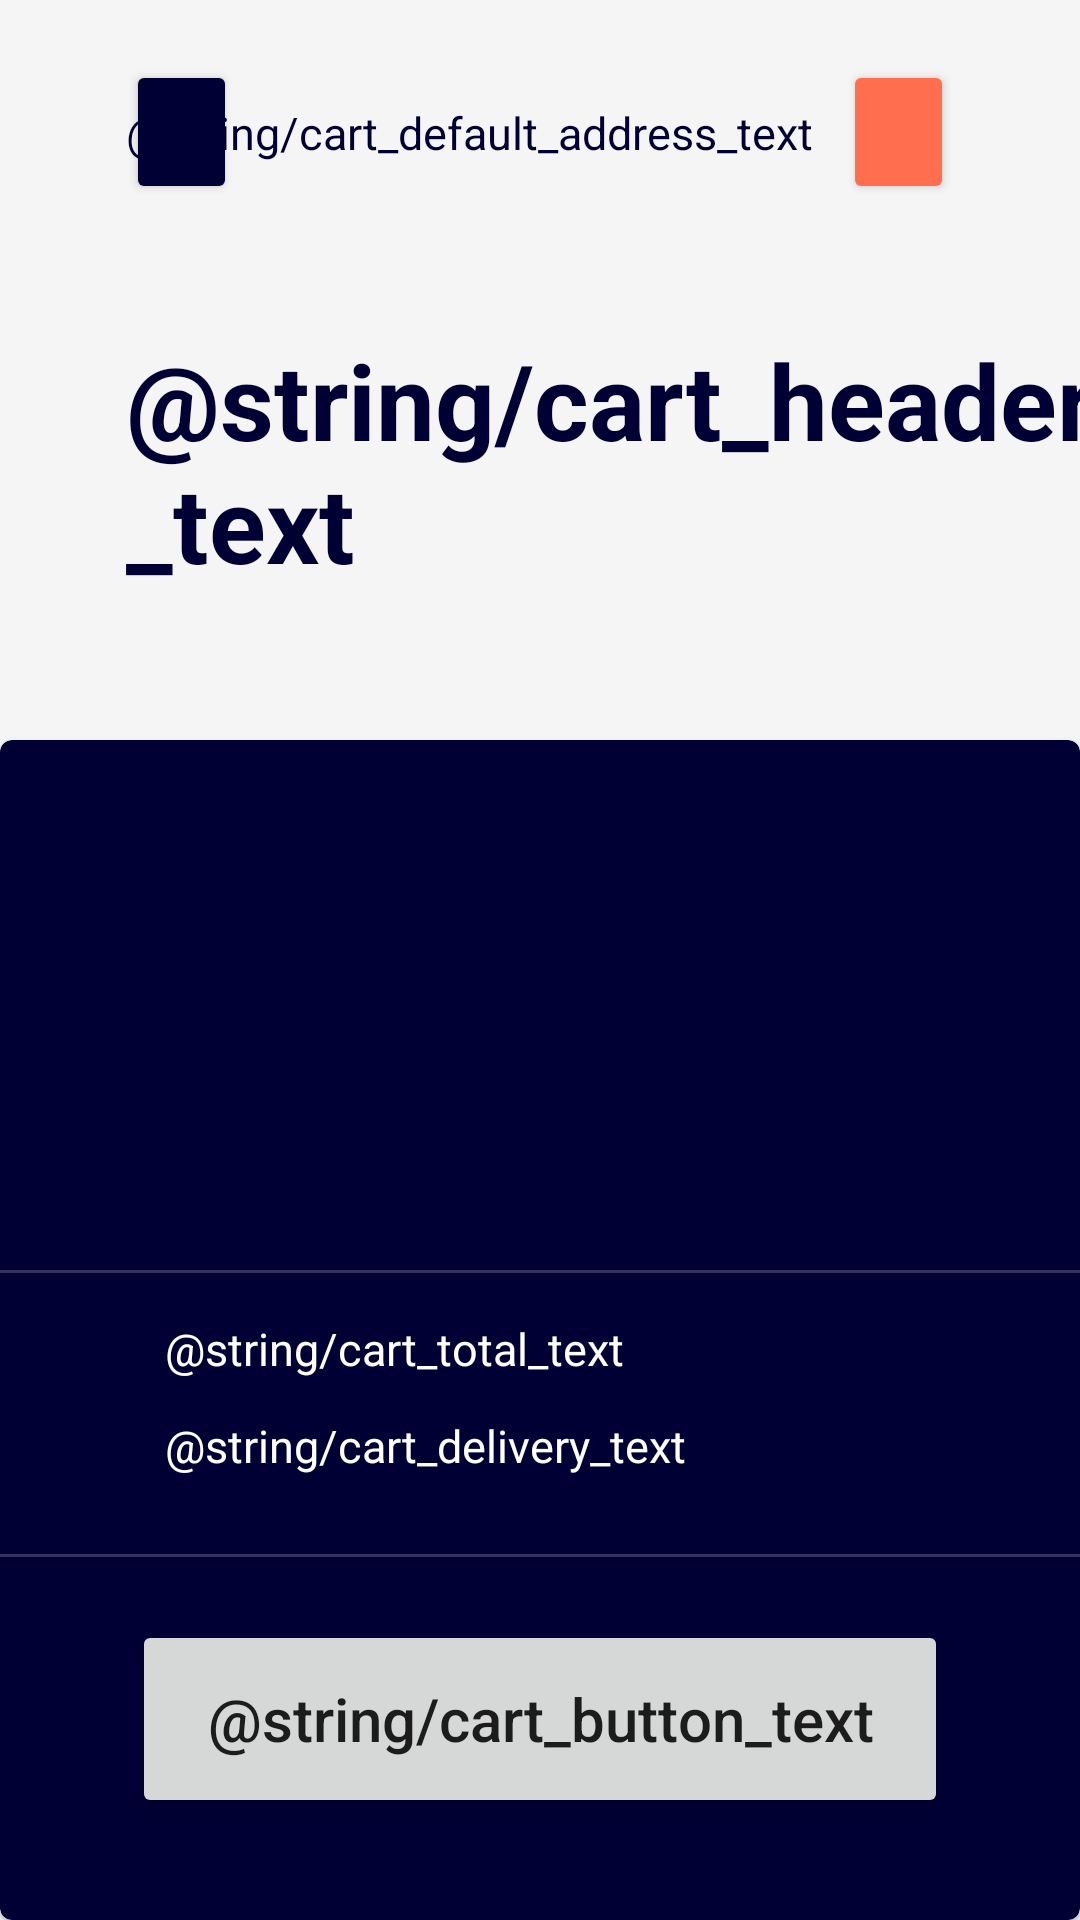

Here is an Android app screen rendered from its layout file. Give the layout XML and the strings, colors and styles it references.
<!-- AndroidManifest.xml: application theme Theme.EcommerceConcept -->
<!-- res/layout/fragment_cart.xml -->
<?xml version="1.0" encoding="utf-8"?>
<androidx.constraintlayout.widget.ConstraintLayout xmlns:android="http://schemas.android.com/apk/res/android"
    xmlns:app="http://schemas.android.com/apk/res-auto"
    xmlns:tools="http://schemas.android.com/tools"
    android:layout_width="match_parent"
    android:layout_height="match_parent">

    <Button
        android:id="@+id/backButton"
        android:layout_width="@dimen/square_button_width"
        android:layout_height="@dimen/square_button_height"
        android:layout_marginStart="@dimen/cart_back_button_margin_start"
        android:layout_marginTop="@dimen/cart_back_button_margin_top"
        android:backgroundTint="?attr/colorSecondary"
        android:foreground="@drawable/ic_arrow_back"
        android:foregroundGravity="center"
        app:layout_constraintStart_toStartOf="parent"
        app:layout_constraintTop_toTopOf="parent" />

    <TextView
        android:id="@+id/addAddressTextView"
        android:layout_width="wrap_content"
        android:layout_height="wrap_content"
        android:layout_marginEnd="@dimen/cart_address_text_margin_end"
        android:text="@string/cart_default_address_text"
        android:textColor="?attr/colorSecondary"
        android:textSize="@dimen/cart_text_size_small"
        app:layout_constraintBottom_toBottomOf="@+id/locationButton"
        app:layout_constraintEnd_toStartOf="@+id/locationButton"
        app:layout_constraintTop_toTopOf="@+id/locationButton" />

    <Button
        android:id="@+id/locationButton"
        android:layout_width="@dimen/square_button_width"
        android:layout_height="@dimen/square_button_height"
        android:layout_marginEnd="@dimen/cart_location_button_margin_end"
        android:backgroundTint="?attr/colorPrimary"
        android:foreground="@drawable/ic_location"
        android:foregroundTint="@color/white"
        android:foregroundGravity="center"
        app:layout_constraintEnd_toEndOf="parent"
        app:layout_constraintTop_toTopOf="@+id/backButton" />

    <TextView
        android:id="@+id/titleTextView"
        android:layout_width="wrap_content"
        android:layout_height="wrap_content"
        android:layout_marginTop="@dimen/cart_title_margin_top"
        android:layout_marginStart="@dimen/cart_title_margin_start"
        android:textSize="@dimen/cart_text_size_large"
        android:textColor="?attr/colorSecondary"
        android:textStyle="bold"
        android:text="@string/cart_header_text"
        app:layout_constraintStart_toStartOf="parent"
        app:layout_constraintTop_toBottomOf="@+id/backButton" />

    <com.google.android.material.card.MaterialCardView
        android:id="@+id/containerCard"
        android:layout_width="0dp"
        android:layout_height="0dp"
        android:layout_marginTop="@dimen/cart_container_card_margin_top"
        app:cardBackgroundColor="?attr/colorSecondary"
        app:layout_constraintBottom_toBottomOf="parent"
        app:layout_constraintEnd_toEndOf="parent"
        app:layout_constraintStart_toStartOf="parent"
        app:layout_constraintTop_toBottomOf="@+id/titleTextView">

        <androidx.constraintlayout.widget.ConstraintLayout
            android:layout_width="match_parent"
            android:layout_height="match_parent">

            <androidx.recyclerview.widget.RecyclerView
                android:id="@+id/cartRecycler"
                android:layout_width="0dp"
                android:layout_height="0dp"
                android:layout_marginTop="@dimen/cart_cart_list_margin_top"
                tools:itemCount="2"
                tools:listitem="@layout/item_basket"
                app:layout_constraintStart_toStartOf="parent"
                app:layout_constraintEnd_toEndOf="parent"
                app:layout_constraintTop_toTopOf="parent"
                app:layout_constraintBottom_toTopOf="@+id/dividerTop"/>

            <com.google.android.material.divider.MaterialDivider
                android:id="@+id/dividerTop"
                android:layout_width="0dp"
                android:layout_height="1dp"
                android:layout_marginBottom="@dimen/cart_divider_top_margin_bottom"
                app:dividerColor="#33FFFFFF"
                app:layout_constraintBottom_toTopOf="@id/totalLableTextView"
                app:layout_constraintEnd_toEndOf="parent"
                app:layout_constraintStart_toStartOf="parent" />

            <TextView
                android:id="@+id/totalResultTextView"
                android:layout_width="wrap_content"
                android:layout_height="wrap_content"
                android:layout_marginBottom="@dimen/cart_total_result_margin_bottom"
                tools:text="$6,000 us"
                android:textColor="@color/white"
                android:textStyle="bold"
                android:textSize="@dimen/cart_text_size_small"
                app:layout_constraintStart_toEndOf="@id/guideline"
                app:layout_constraintBottom_toTopOf="@+id/deliveryLableTextView"
                app:layout_constraintStart_toStartOf="@+id/guideline" />

            <TextView
                android:id="@+id/totalLableTextView"
                android:layout_width="wrap_content"
                android:layout_height="wrap_content"
                android:layout_marginStart="@dimen/cart_total_text_margin_start"
                android:layout_marginBottom="@dimen/cart_total_text_margin_bottom"
                android:text="@string/cart_total_text"
                android:textColor="@color/white"
                android:textSize="@dimen/cart_text_size_small"
                app:layout_constraintBottom_toTopOf="@+id/deliveryLableTextView"
                app:layout_constraintStart_toStartOf="parent" />

            <TextView
                android:id="@+id/deliveryResultTextView"
                android:layout_width="wrap_content"
                android:layout_height="wrap_content"
                android:layout_marginBottom="@dimen/cart_delivery_result_margin_bottom"
                tools:text="Free"
                android:textColor="@color/white"
                android:textStyle="bold"
                android:textSize="@dimen/cart_text_size_small"
                app:layout_constraintStart_toEndOf="@id/guideline"
                app:layout_constraintBottom_toTopOf="@+id/dividerBottom"
                 />

            <TextView
                android:id="@+id/deliveryLableTextView"
                android:layout_width="wrap_content"
                android:layout_height="wrap_content"
                android:layout_marginStart="@dimen/cart_delivery_margin_start"
                android:layout_marginBottom="@dimen/cart_delivery_margin_bottom"
                android:text="@string/cart_delivery_text"
                android:textSize="@dimen/cart_text_size_small"
                android:textColor="@color/white"
                app:layout_constraintBottom_toTopOf="@+id/dividerBottom"
                app:layout_constraintStart_toStartOf="parent" />

            <com.google.android.material.divider.MaterialDivider
                android:id="@+id/dividerBottom"
                android:layout_width="0dp"
                android:layout_height="1dp"
                android:layout_marginBottom="@dimen/cart_divider_bottom_margin_bottom"
                app:dividerColor="#33FFFFFF"
                app:layout_constraintBottom_toTopOf="@id/checkoutButton"
                app:layout_constraintEnd_toEndOf="parent"
                app:layout_constraintStart_toStartOf="parent" />

            <Button
                android:id="@+id/checkoutButton"
                android:layout_width="0dp"
                android:layout_height="@dimen/cart_button_height"
                android:layout_marginStart="@dimen/cart_button_margin_start"
                android:layout_marginEnd="@dimen/cart_button_margin_end"
                android:layout_marginBottom="@dimen/cart_button_margin_bottom"
                android:text="@string/cart_button_text"
                android:textSize="@dimen/cart_text_size"
                android:textAllCaps="false"
                app:layout_constraintBottom_toBottomOf="parent"
                app:layout_constraintEnd_toEndOf="parent"
                app:layout_constraintStart_toStartOf="parent" />

            <androidx.constraintlayout.widget.Guideline
                android:id="@+id/guideline"
                android:layout_width="wrap_content"
                android:layout_height="wrap_content"
                android:orientation="vertical"
                app:layout_constraintGuide_end="@dimen/cart_guideline_end" />
        </androidx.constraintlayout.widget.ConstraintLayout>
    </com.google.android.material.card.MaterialCardView>

</androidx.constraintlayout.widget.ConstraintLayout>
<!-- res/layout/item_basket.xml (included above) -->
<?xml version="1.0" encoding="utf-8"?>
<androidx.constraintlayout.widget.ConstraintLayout xmlns:android="http://schemas.android.com/apk/res/android"
    xmlns:app="http://schemas.android.com/apk/res-auto"
    xmlns:tools="http://schemas.android.com/tools"
    android:layout_width="match_parent"
    android:layout_height="wrap_content">

    <androidx.cardview.widget.CardView
        android:id="@+id/containerCardView"
        android:layout_width="wrap_content"
        android:layout_height="wrap_content"
        app:cardCornerRadius="@dimen/corner_radius_small"
        app:layout_constraintStart_toStartOf="parent"
        app:layout_constraintTop_toTopOf="parent">

        <ImageView
            android:id="@+id/productImageView"
            android:layout_width="@dimen/item_basket_image"
            android:layout_height="@dimen/item_basket_image"
            android:scaleType="centerCrop"
            tools:srcCompat="@tools:sample/avatars" />
    </androidx.cardview.widget.CardView>

    <androidx.cardview.widget.CardView
        android:id="@+id/countCardView"
        android:layout_width="@dimen/item_basket_count_card_width"
        android:layout_height="@dimen/item_basket_count_card_height"
        android:layout_marginEnd="@dimen/item_basket_margin_end"
        app:cardBackgroundColor="#282843"
        app:cardCornerRadius="@dimen/corner_radius"
        app:layout_constraintBottom_toBottomOf="parent"
        app:layout_constraintEnd_toStartOf="@+id/deleteImageView"
        app:layout_constraintTop_toTopOf="parent">

        <ImageView
            android:id="@+id/minusImageView"
            android:layout_width="wrap_content"
            android:layout_height="wrap_content"
            android:layout_gravity="top|center_horizontal"
            android:layout_marginTop="@dimen/item_basket_margin_top"
            app:srcCompat="@drawable/ic_minus" />

        <TextView
            android:id="@+id/countTextView"
            android:layout_width="wrap_content"
            android:layout_height="wrap_content"
            android:layout_gravity="center"
            android:text="@string/item_basket_count_product"
            android:textColor="@color/white"
            android:textSize="@dimen/item_basket_text_size"/>

        <ImageView
            android:id="@+id/plusImageView"
            android:layout_width="wrap_content"
            android:layout_height="wrap_content"
            android:layout_gravity="bottom|center_horizontal"
            android:layout_marginBottom="@dimen/item_basket_margin_bottom"
            app:srcCompat="@drawable/ic_plus" />

    </androidx.cardview.widget.CardView>

    <ImageView
        android:id="@+id/deleteImageView"
        android:layout_width="wrap_content"
        android:layout_height="wrap_content"
        android:background="?attr/selectableItemBackground"
        app:layout_constraintBottom_toBottomOf="parent"
        app:layout_constraintEnd_toEndOf="parent"
        app:layout_constraintTop_toTopOf="parent"
        app:srcCompat="@drawable/ic_delete" />

    <TextView
        android:id="@+id/titleTextView"
        android:layout_width="0dp"
        android:layout_height="wrap_content"
        android:layout_marginStart="@dimen/item_basket_margin_start"
        android:textSize="@dimen/item_basket_text_size"
        android:textColor="@color/white"
        app:layout_constraintEnd_toStartOf="@+id/countCardView"
        app:layout_constraintStart_toEndOf="@+id/containerCardView"
        app:layout_constraintTop_toTopOf="parent"
        tools:text="Galaxy" />

    <TextView
        android:id="@+id/priceTextView"
        android:layout_width="wrap_content"
        android:layout_height="wrap_content"
        tools:text="$3000.00"
        android:textSize="@dimen/item_basket_text_size"
        android:textColor="?attr/colorPrimary"
        android:layout_marginStart="@dimen/item_basket_margin_start"
        app:layout_constraintBottom_toBottomOf="parent"
        app:layout_constraintStart_toEndOf="@+id/containerCardView"
        app:layout_constraintTop_toBottomOf="@+id/titleTextView" />


</androidx.constraintlayout.widget.ConstraintLayout>
<!-- resources referenced by this layout -->
<resources>
  <color name="white">#FFFFFFFF</color>
  <dimen name="cart_address_text_margin_end">10dp</dimen>
  <dimen name="cart_back_button_margin_start">42dp</dimen>
  <dimen name="cart_back_button_margin_top">20dp</dimen>
  <dimen name="cart_button_height">66dp</dimen>
  <dimen name="cart_button_margin_bottom">34dp</dimen>
  <dimen name="cart_button_margin_end">44dp</dimen>
  <dimen name="cart_button_margin_start">44dp</dimen>
  <dimen name="cart_cart_list_margin_top">40dp</dimen>
  <dimen name="cart_container_card_margin_top">49dp</dimen>
  <dimen name="cart_delivery_margin_bottom">26dp</dimen>
  <dimen name="cart_delivery_margin_start">55dp</dimen>
  <dimen name="cart_delivery_result_margin_bottom">26dp</dimen>
  <dimen name="cart_divider_bottom_margin_bottom">21dp</dimen>
  <dimen name="cart_divider_top_margin_bottom">15dp</dimen>
  <dimen name="cart_guideline_end">108dp</dimen>
  <dimen name="cart_location_button_margin_end">42dp</dimen>
  <dimen name="cart_text_size">20sp</dimen>
  <dimen name="cart_text_size_large">35sp</dimen>
  <dimen name="cart_text_size_small">15sp</dimen>
  <dimen name="cart_title_margin_start">42dp</dimen>
  <dimen name="cart_title_margin_top">42dp</dimen>
  <dimen name="cart_total_result_margin_bottom">12dp</dimen>
  <dimen name="cart_total_text_margin_bottom">12dp</dimen>
  <dimen name="cart_total_text_margin_start">55dp</dimen>
  <dimen name="corner_radius">15dp</dimen>
  <dimen name="corner_radius_small">10dp</dimen>
  <dimen name="item_basket_count_card_height">68dp</dimen>
  <dimen name="item_basket_count_card_width">26dp</dimen>
  <dimen name="item_basket_image">88dp</dimen>
  <dimen name="item_basket_margin_bottom">8dp</dimen>
  <dimen name="item_basket_margin_end">17dp</dimen>
  <dimen name="item_basket_margin_start">17dp</dimen>
  <dimen name="item_basket_margin_top">14dp</dimen>
  <dimen name="item_basket_text_size">20sp</dimen>
  <dimen name="square_button_height">48dp</dimen>
  <dimen name="square_button_width">37dp</dimen>
  <style name="Theme.EcommerceConcept" parent="Theme.MaterialComponents.DayNight.NoActionBar">
          
          <item name="colorPrimary">@color/purple_500</item>
          <item name="colorPrimaryVariant">@color/purple_700</item>
          <item name="colorOnPrimary">@color/white</item>
          
          <item name="colorSecondary">@color/teal_200</item>
          <item name="colorSecondaryVariant">@color/teal_700</item>
          <item name="colorOnSecondary">@color/black</item>
          
          <item name="android:statusBarColor">@color/background</item>
          
          <item name="android:windowLightStatusBar">true</item>
          
          <item name="android:windowBackground">@color/background</item>
  
      </style>
  <color name="purple_500">#FF6E4E</color>
  <color name="purple_700">#FF3700B3</color>
  <color name="teal_200">#010035</color>
  <color name="teal_700">#FF018786</color>
  <color name="black">#FF000000</color>
  <color name="background">#F5F5F5</color>
</resources>
